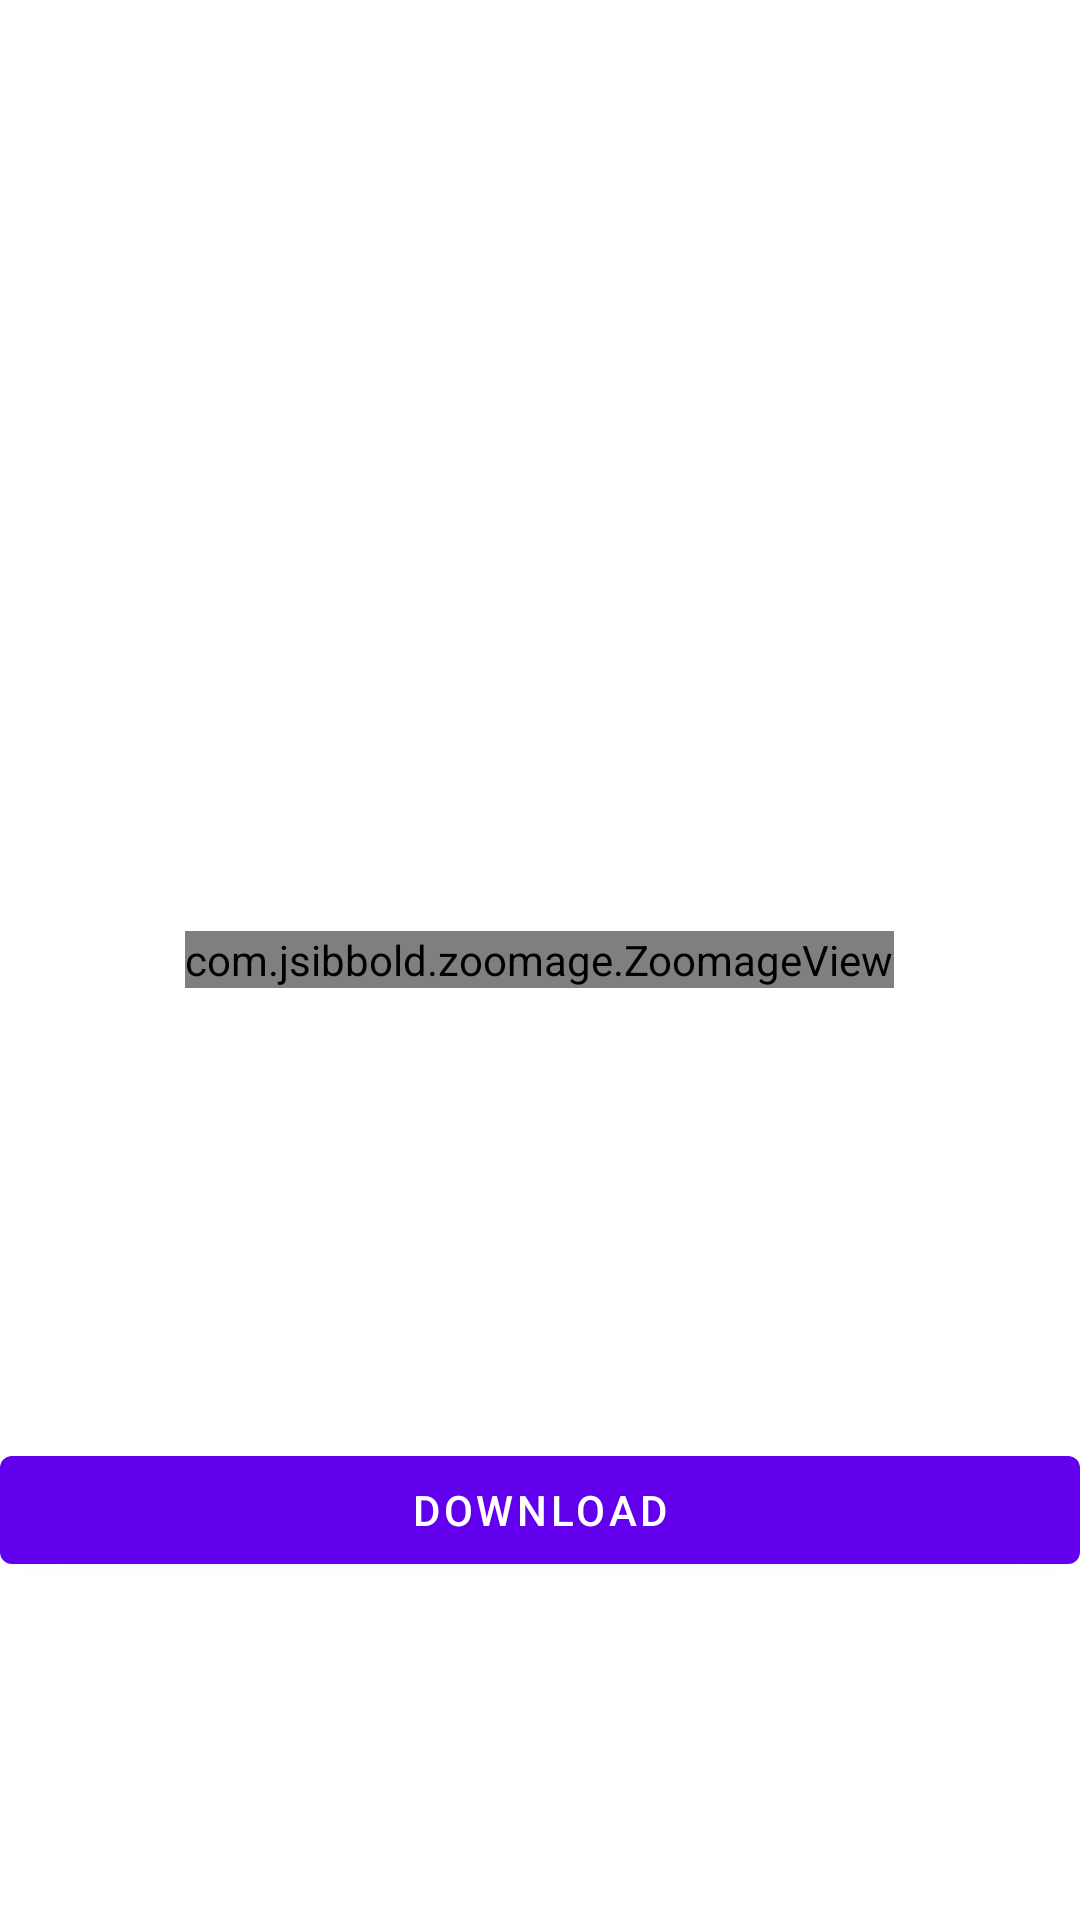

Reconstruct the res/layout file that produces this screen, plus the resources it refers to.
<!-- AndroidManifest.xml: application theme Theme.OnlinePhoto -->
<!-- res/layout/activity_full_image.xml -->
<?xml version="1.0" encoding="utf-8"?>
<RelativeLayout xmlns:android="http://schemas.android.com/apk/res/android"
    xmlns:app="http://schemas.android.com/apk/res-auto"
    xmlns:tools="http://schemas.android.com/tools"
    android:layout_width="match_parent"
    android:layout_height="match_parent"
    tools:context=".FullImage">

    <com.jsibbold.zoomage.ZoomageView
        android:layout_centerInParent="true"
        android:id="@+id/myZoomageView"
        android:layout_width="wrap_content"
        android:layout_height="wrap_content"
        app:zoomage_restrictBounds="false"
        app:zoomage_animateOnReset="true"
        app:zoomage_autoResetMode="UNDER"
        app:zoomage_autoCenter="true"
        app:zoomage_zoomable="true"
        app:zoomage_translatable="true"
        app:zoomage_minScale="0.6"
        app:zoomage_maxScale="8"
        />

    <com.google.android.material.button.MaterialButton
        android:id="@+id/download_img"
        android:layout_width="match_parent"
        android:layout_height="wrap_content"
        android:layout_marginBottom="10dp"
        android:layout_marginTop="150dp"
        android:layout_below="@id/myZoomageView"
        android:text="Download" />

</RelativeLayout>
<!-- resources referenced by this layout -->
<resources>
  <style name="Theme.OnlinePhoto" parent="Theme.MaterialComponents.DayNight.DarkActionBar">
          
          <item name="colorPrimary">@color/purple_500</item>
          <item name="colorPrimaryVariant">@color/purple_700</item>
          <item name="colorOnPrimary">@color/white</item>
          
          <item name="colorSecondary">@color/teal_200</item>
          <item name="colorSecondaryVariant">@color/teal_700</item>
          <item name="colorOnSecondary">@color/black</item>
          
          <item name="android:statusBarColor" tools:targetApi="l">?attr/colorPrimaryVariant</item>
          
      </style>
  <!-- not gathered from this repository: default colours our renderer supplied (Android Studio template values) -->
  <color name="purple_500">#FF6200EE</color>
  <color name="purple_700">#FF3700B3</color>
  <color name="teal_200">#FF03DAC5</color>
  <color name="teal_700">#FF018786</color>
  <color name="black">#FF000000</color>
  <color name="white">#FFFFFFFF</color>
</resources>
